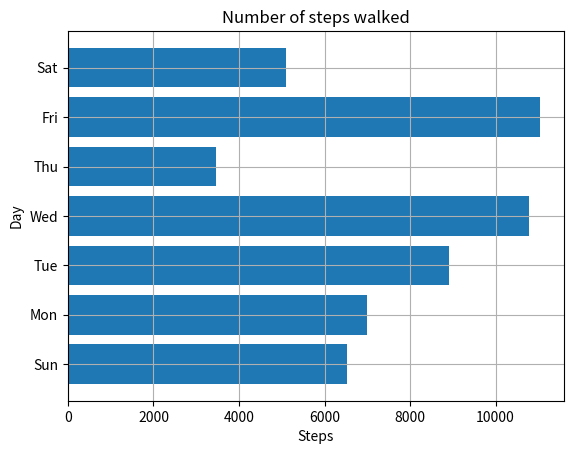

The matplotlib source for this figure:
'''
Example of drawing a horizontal bar chart
'''
import matplotlib.pyplot as plt

def create_bar_chart(data, labels):
    # Number of bars
    num_bars = len(data)
    # This list is the point on the y-axis where each
    # Bar is centered. Here it will be [1, 2, 3...]
    positions = range(1, num_bars+1)
    plt.barh(positions, data, align='center')
    # Set the label of each bar
    plt.yticks(positions, labels)
    plt.xlabel('Steps')
    plt.ylabel('Day')
    plt.title('Number of steps walked')
    # Turns on the grid which may assist in visual estimation
    plt.grid()
    plt.show()

if __name__ == '__main__':
    # Number of steps I walked during the past week
    steps = [6534, 7000, 8900, 10786, 3467, 11045, 5095]
    # Corresponding days
    labels = ['Sun', 'Mon', 'Tue', 'Wed', 'Thu', 'Fri', 'Sat']
    create_bar_chart(steps, labels)
